The GitHub repository Poilik/50.039-Deep-Learning-Butterfly-Classification contains a labelled image folder "final_dataset" with 2 categories: non-hybrid, hybrid. Examples follow, each with its label.

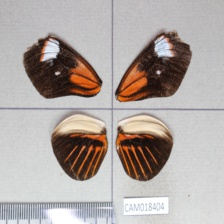
Label: hybrid

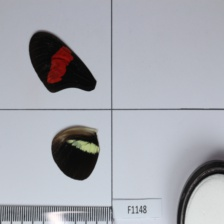
Label: non-hybrid

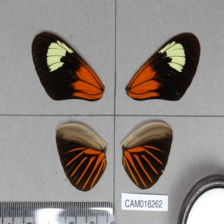
Label: hybrid

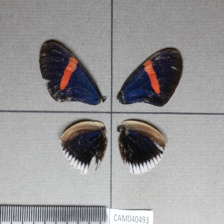
Label: non-hybrid

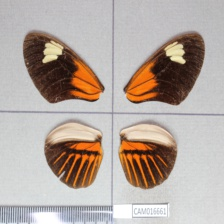
Label: hybrid

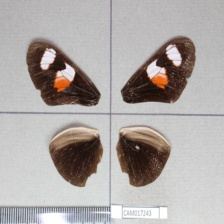
Label: non-hybrid
